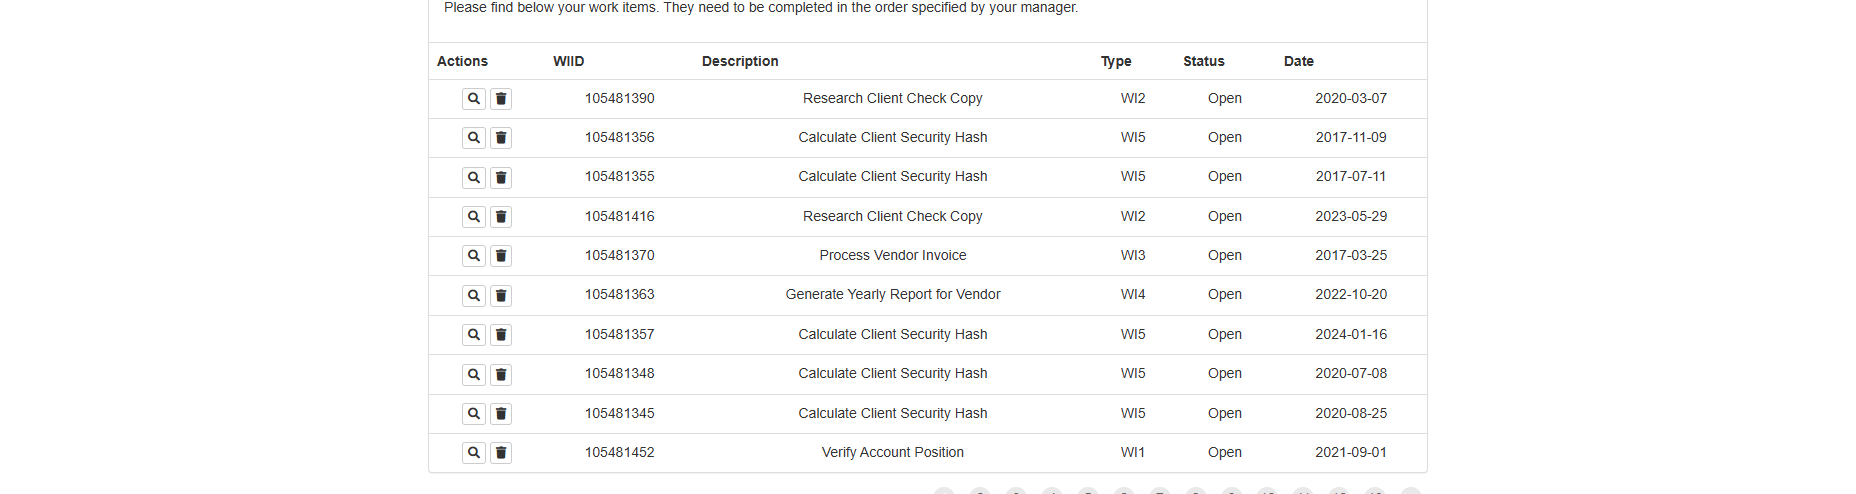
Task: Robotic Enterprise Framework
Workflow: System1_ExtractWITable

Step 1: get-text from the table in window 'ACME System 1 - Work Items' (msedge.exe)
